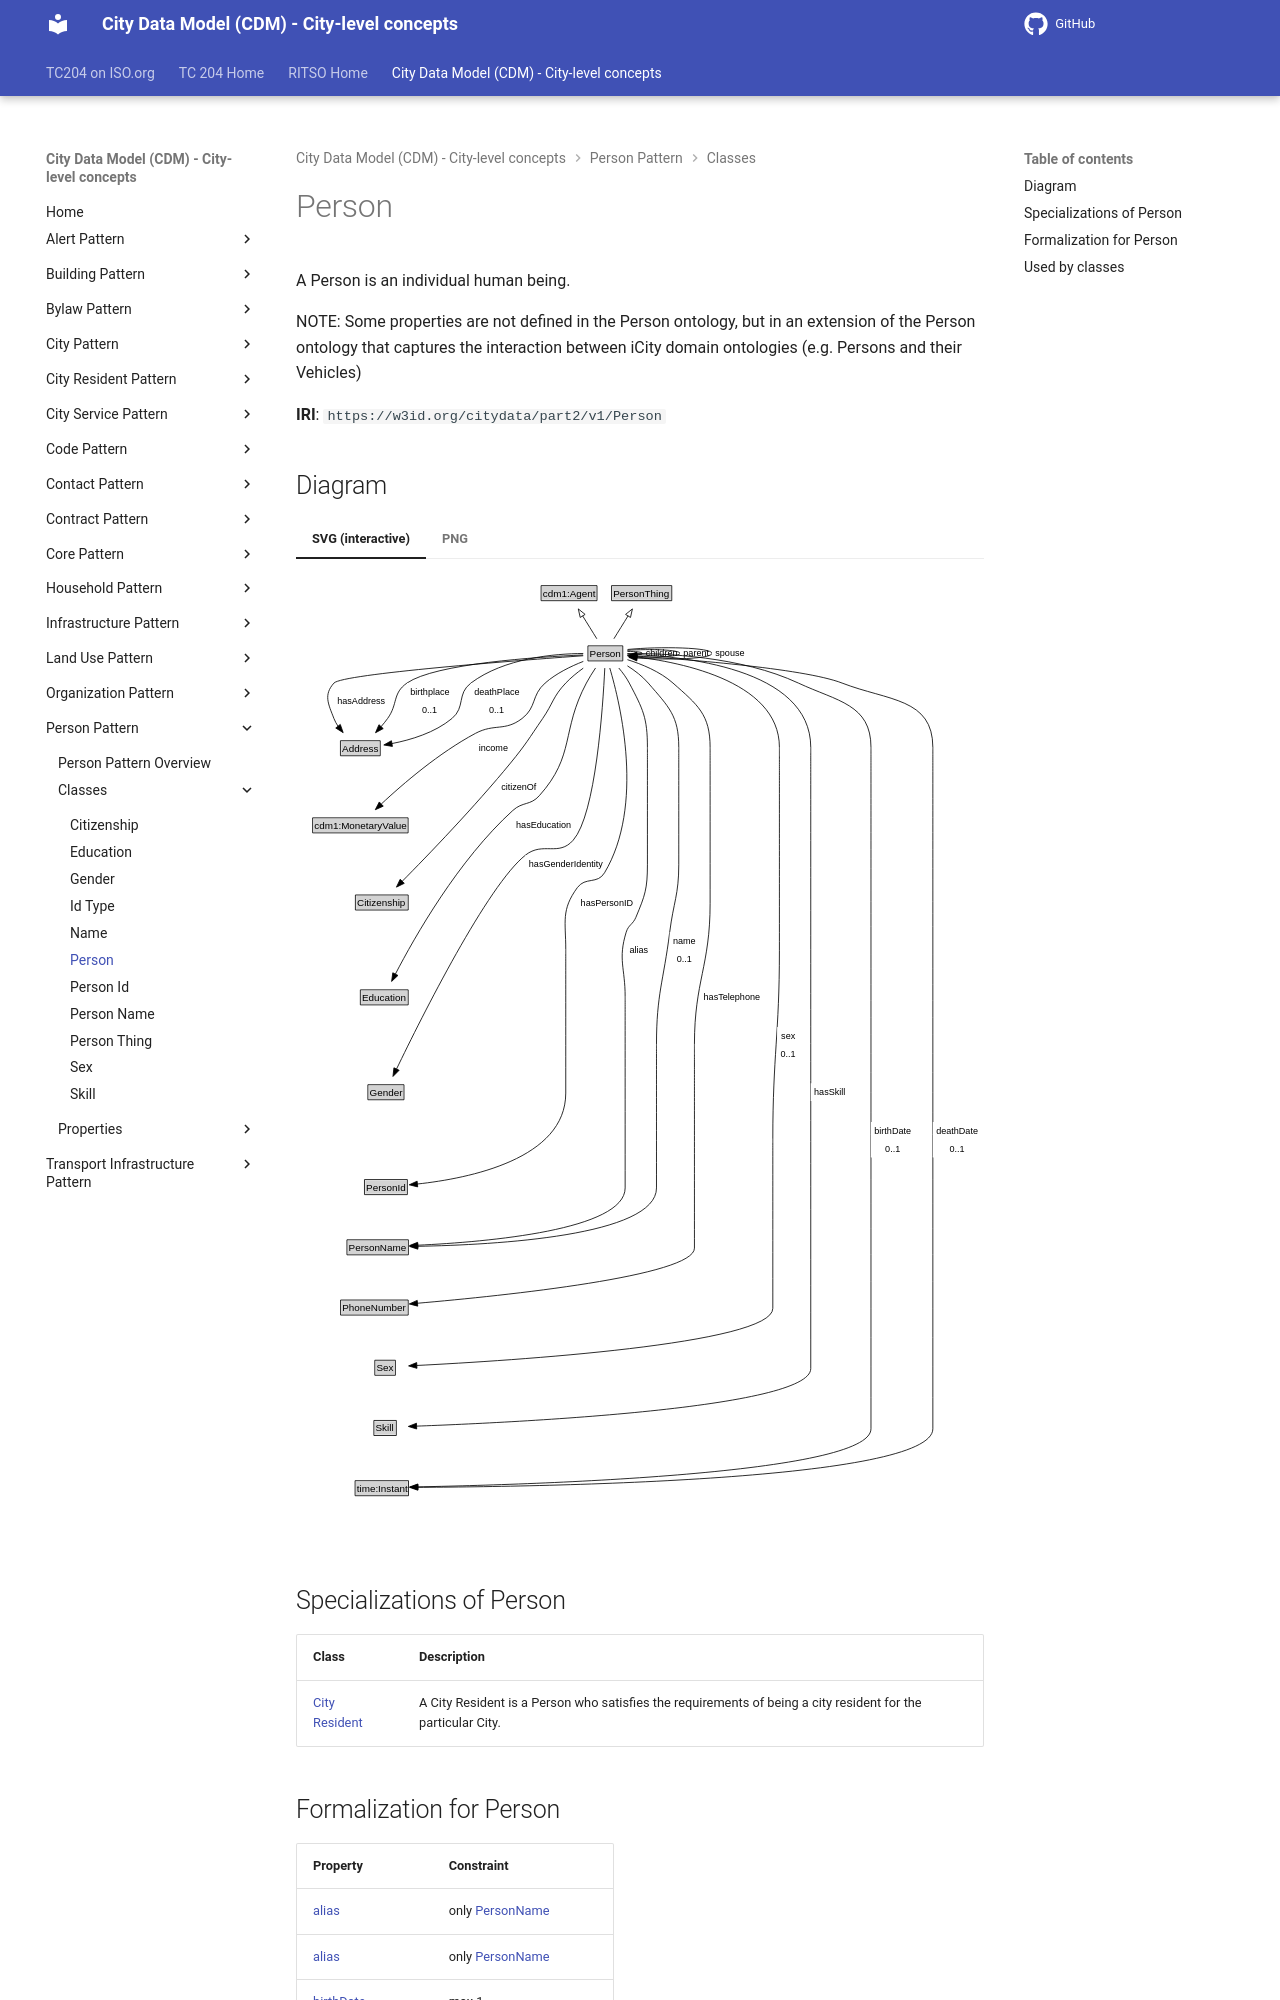

repository: ISO-TC204/ontology-cdm-p2 · page: v1.3.2-alpha.1/classes/Person/index.html · generator: mkdocs

# Person

A Person is an individual human being.

NOTE: Some properties are not defined in the Person ontology, but in an extension of the Person ontology that captures the interaction between iCity domain ontologies (e.g. Persons and their Vehicles)

**IRI**: `https://w3id.org/citydata/part2/v1/Person`
